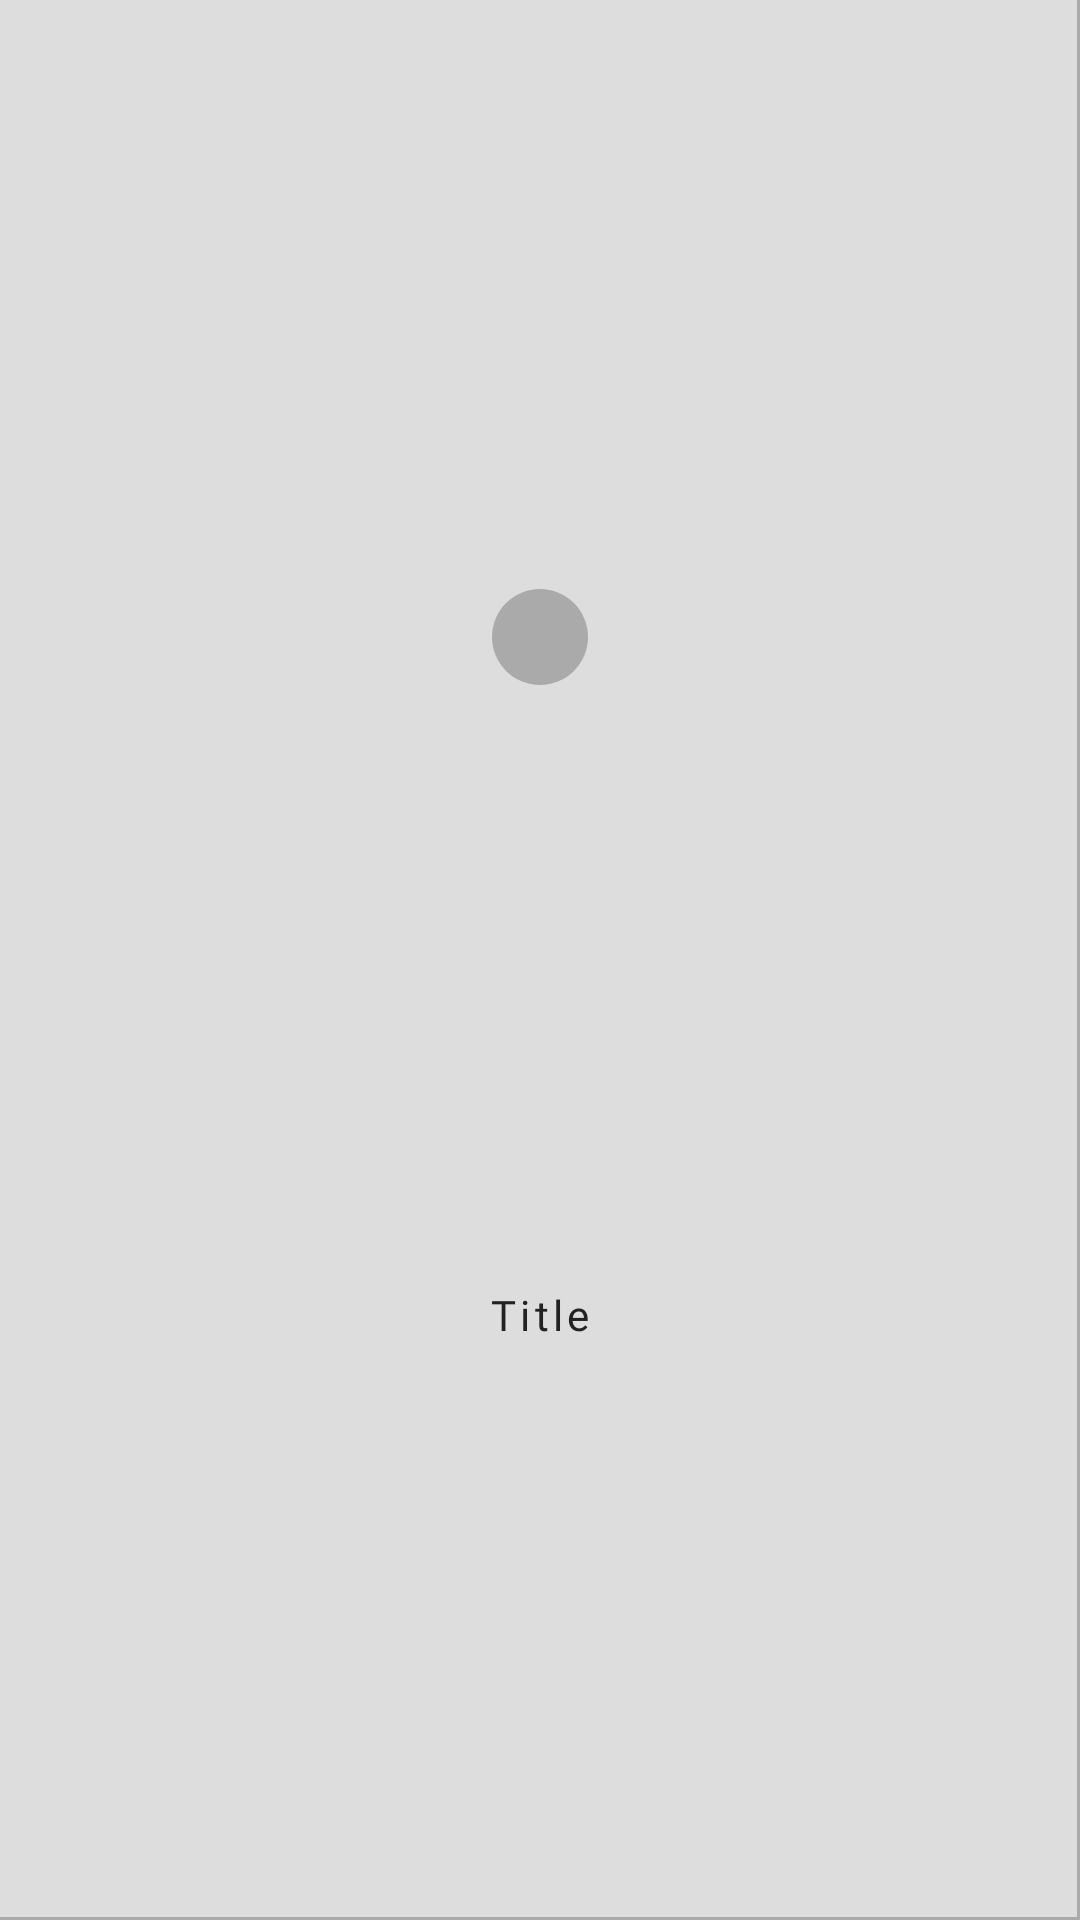

Here is an Android app screen rendered from its layout file. Give the layout XML and the strings, colors and styles it references.
<!-- AndroidManifest.xml: application theme Theme.TrackMySpend -->
<!-- res/layout/category_rv_child_layout.xml -->
<?xml version="1.0" encoding="utf-8"?>
<androidx.constraintlayout.widget.ConstraintLayout
    xmlns:android="http://schemas.android.com/apk/res/android"
    xmlns:app="http://schemas.android.com/apk/res-auto"
    android:id="@+id/constraintLayoutId"
    android:layout_width="wrap_content"
    android:background="@color/card_view_light_bg"
    android:minHeight="150dp"
    android:minWidth="100dp" android:layout_height="match_parent">

    <ImageView
        android:layout_marginVertical="8dp"
        android:padding="4dp"
        android:id="@+id/iconImageView"
        app:layout_constraintTop_toTopOf="parent"
        app:layout_constraintBottom_toTopOf="@id/iconTextView"
        app:layout_constraintLeft_toLeftOf="parent"
        app:layout_constraintRight_toRightOf="parent"
        android:layout_width="32dp"
        android:layout_height="32dp"
        android:background="@drawable/circle"
        android:backgroundTint="@color/divider_color_bg"
        />
    
    <TextView
        android:id="@+id/iconTextView"
        android:layout_width="wrap_content"
        android:layout_height="wrap_content"
        android:text="Title"
        android:paddingHorizontal="8dp"
        android:paddingVertical="4dp"
        android:fontFamily="@font/quicksand_medium"
        android:letterSpacing="0.1"
        android:textColor="@color/card_view_font_color"
        app:layout_constraintLeft_toLeftOf="parent"
        app:layout_constraintRight_toRightOf="parent"
        app:layout_constraintTop_toBottomOf="@id/iconImageView"
        app:layout_constraintBottom_toBottomOf="parent"
        android:gravity="center_vertical"
        android:lines="1"
        android:maxLength="20"
        />

    
    <View
    android:id="@+id/verticalDivider"
    android:layout_width="1dp"
    android:layout_height="0dp"
    android:background="@color/divider_color_bg"
    app:layout_constraintTop_toTopOf="parent"
    app:layout_constraintBottom_toBottomOf="parent"
    app:layout_constraintEnd_toEndOf="parent" />

    
    <View
        android:id="@+id/horizontalDivider"
        android:layout_width="0dp"
        android:layout_height="1dp"
        android:background="@color/divider_color_bg"
        app:layout_constraintStart_toStartOf="parent"
        app:layout_constraintEnd_toEndOf="parent"
        app:layout_constraintBottom_toBottomOf="parent" />
</androidx.constraintlayout.widget.ConstraintLayout>
<!-- resources referenced by this layout -->
<resources>
  <color name="card_view_font_color">#222222</color>
  <color name="card_view_light_bg">#ddd</color>
  <color name="divider_color_bg">#aaa</color>
  <!-- drawable circle (drawable) -->
  <?xml version="1.0" encoding="utf-8"?>
  <shape android:shape="oval"
      xmlns:android="http://schemas.android.com/apk/res/android" >
      <solid android:color="@color/window_bg_color" />
      <size android:height="32dp"
          android:width="32dp"/>
      <padding android:top="6dp" android:right="6dp" android:left="6dp" android:bottom="6dp"/>
  </shape>
  <style name="Theme.TrackMySpend" parent="Base.Theme.TrackMySpend" />
  <color name="window_bg_color">#333333</color>
  <style name="Base.Theme.TrackMySpend" parent="Theme.Material3.DayNight.NoActionBar">
  
  
          <item name="colorPrimary">#FF3711</item>
          <item name="colorPrimaryVariant">#E64A19</item>
          <item name="colorOnPrimary">#FFFFFF</item>
  
          
          <item name="colorSecondary">#FFC107</item>
          <item name="colorOnSecondary">#000000</item>
  
          
          <item name="rippleColor">#FFAB40</item>
  
          
          <item name="android:windowBackground">#DDD</item>
          <item name="colorSurface">#F5F5F5</item>
          <item name="colorOnSurface">#000000</item>
  
          
          <item name="android:textColorPrimary">#212121</item>
          <item name="android:textColorSecondary">#414141</item>
  
      </style>
</resources>
